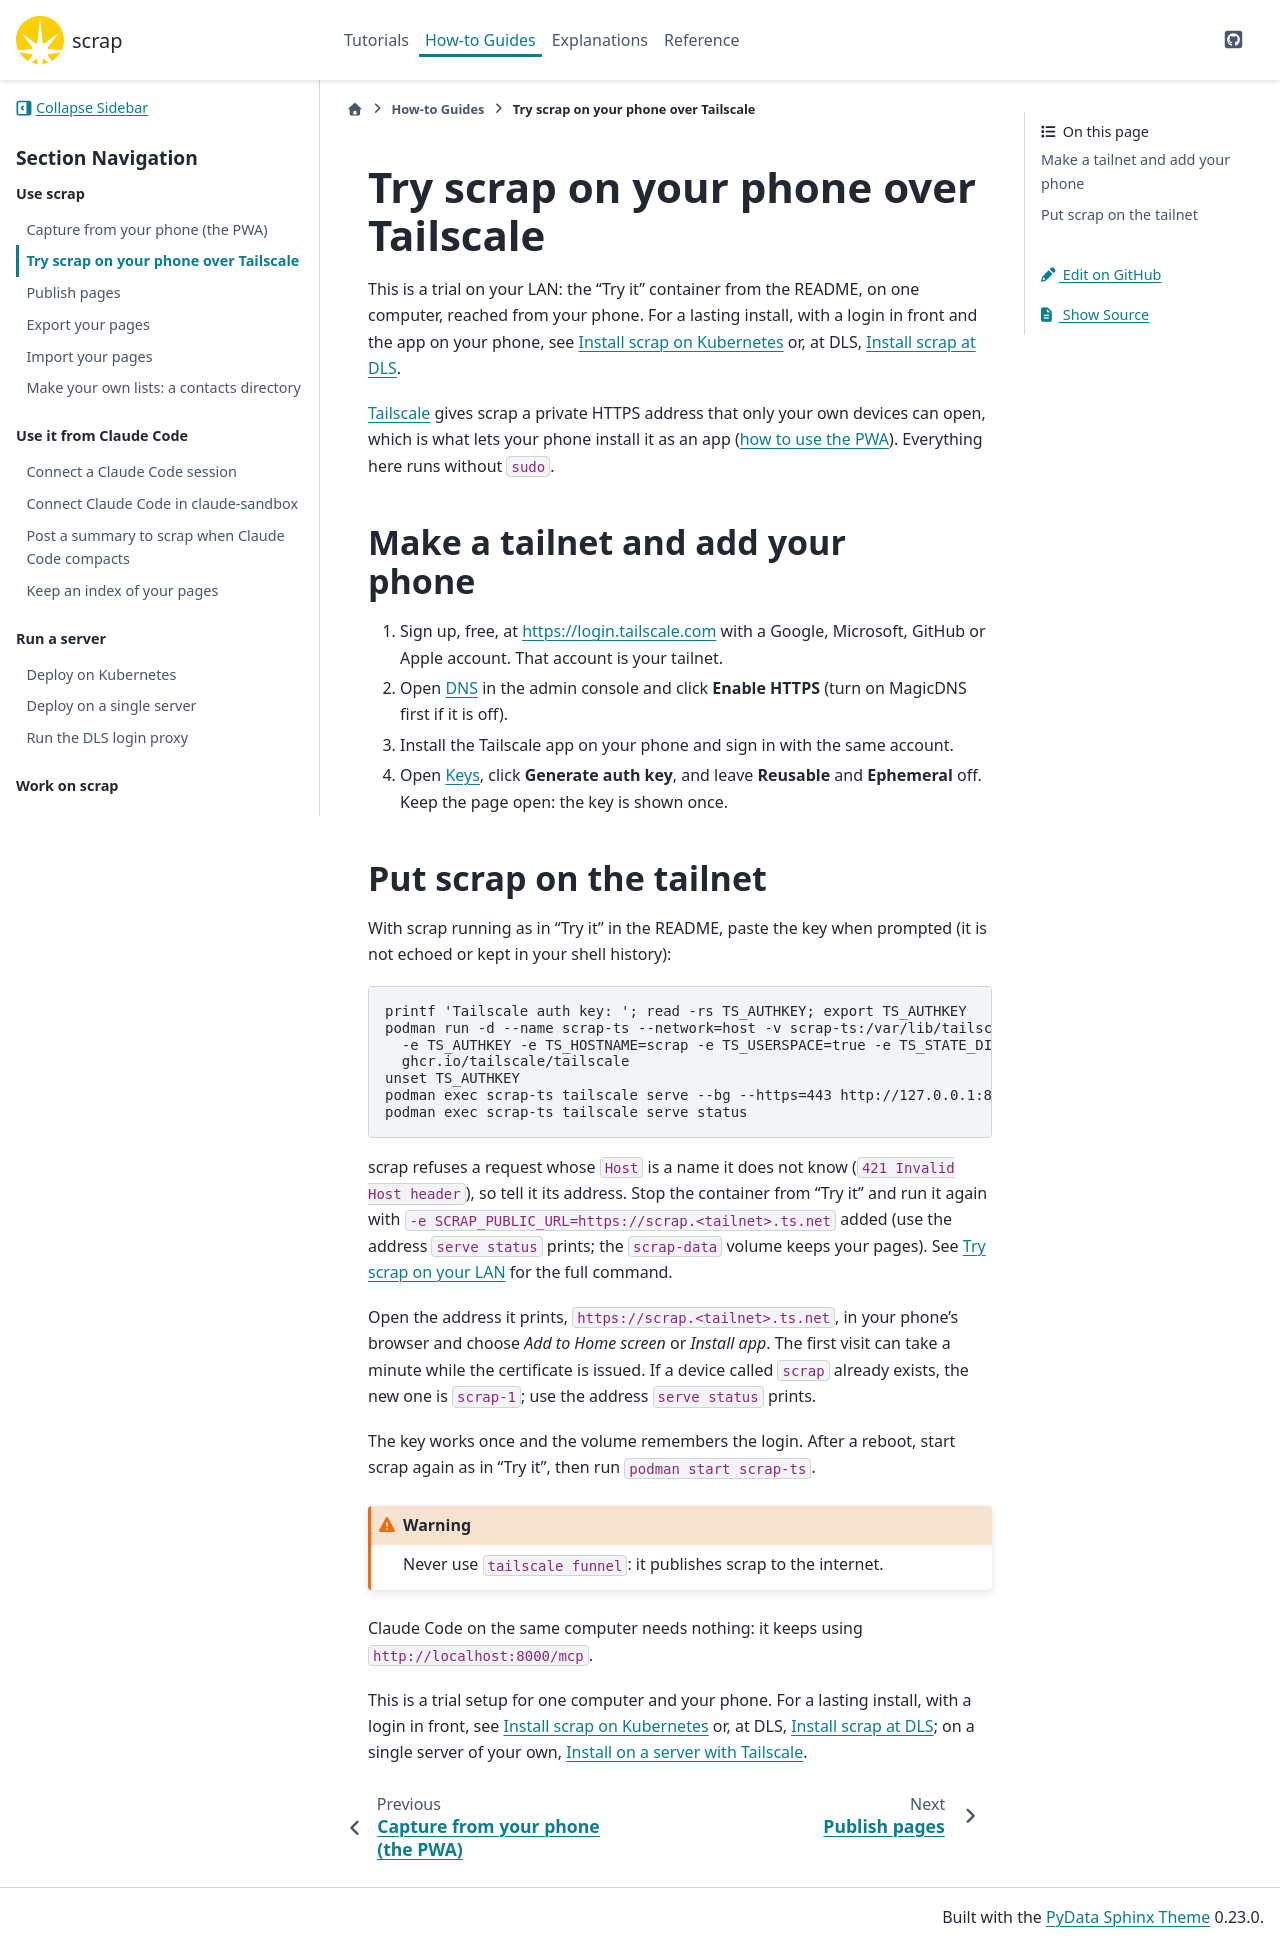

repository: gilesknap/scrap · page: main/how-to/use-scrap-on-your-phone.html · generator: sphinx

# Try scrap on your phone over Tailscale

This is a trial on your LAN: the "Try it" container from the README, on one computer, reached
from your phone. For a lasting install, with a login in front and the app on your phone, see
[](../tutorials/install-kubernetes.md) or, at DLS, [](../tutorials/install-dls.md).

[Tailscale](https://tailscale.com) gives scrap a private HTTPS address that only your own devices
can open, which is what lets your phone install it as an app ([how to use the PWA](use-the-pwa.md)).
Everything here runs without `sudo`.

## Make a tailnet and add your phone

1. Sign up, free, at <https://login.tailscale.com> with a Google, Microsoft, GitHub or Apple
   account. That account is your tailnet.
2. Open [DNS](https://login.tailscale.com/admin/dns) in the admin console and click **Enable
   HTTPS** (turn on MagicDNS first if it is off).
3. Install the Tailscale app on your phone and sign in with the same account.
4. Open [Keys](https://login.tailscale.com/admin/settings/keys), click **Generate auth key**, and
   leave **Reusable** and **Ephemeral** off. Keep the page open: the key is shown once.

## Put scrap on the tailnet

With scrap running as in "Try it" in the README, paste the key when prompted (it is not echoed or
kept in your shell history):

```
printf 'Tailscale auth key: '; read -rs TS_AUTHKEY; export TS_AUTHKEY
podman run -d --name scrap-ts --network=host -v scrap-ts:/var/lib/tailscale \
  -e TS_AUTHKEY -e TS_HOSTNAME=scrap -e TS_USERSPACE=true -e TS_STATE_DIR=/var/lib/tailscale \
  ghcr.io/tailscale/tailscale
unset TS_AUTHKEY
podman exec scrap-ts tailscale serve --bg --https=443 http://127.0.0.1:8000
podman exec scrap-ts tailscale serve status
```

scrap refuses a request whose `Host` is a name it does not know (`421 Invalid Host header`), so
tell it its address. Stop the container from "Try it" and run it again with
`-e SCRAP_PUBLIC_URL=https://scrap.<tailnet>.ts.net` added (use the address `serve status`
prints; the `scrap-data` volume keeps your pages). See [](../tutorials/install-lan.md) for the
full command.

Open the address it prints, `https://scrap.<tailnet>.ts.net`, in your phone's browser and choose
*Add to Home screen* or *Install app*. The first visit can take a minute while the certificate is
issued. If a device called `scrap` already exists, the new one is `scrap-1`; use the address
`serve status` prints.

The key works once and the volume remembers the login. After a reboot, start scrap again as in
"Try it", then run `podman start scrap-ts`.

```{warning}
Never use `tailscale funnel`: it publishes scrap to the internet.
```

Claude Code on the same computer needs nothing: it keeps using `http://localhost:8000/mcp`.

This is a trial setup for one computer and your phone. For a lasting install, with a login in
front, see [](../tutorials/install-kubernetes.md) or, at DLS, [](../tutorials/install-dls.md); on
a single server of your own, [](../tutorials/install-server.md).
